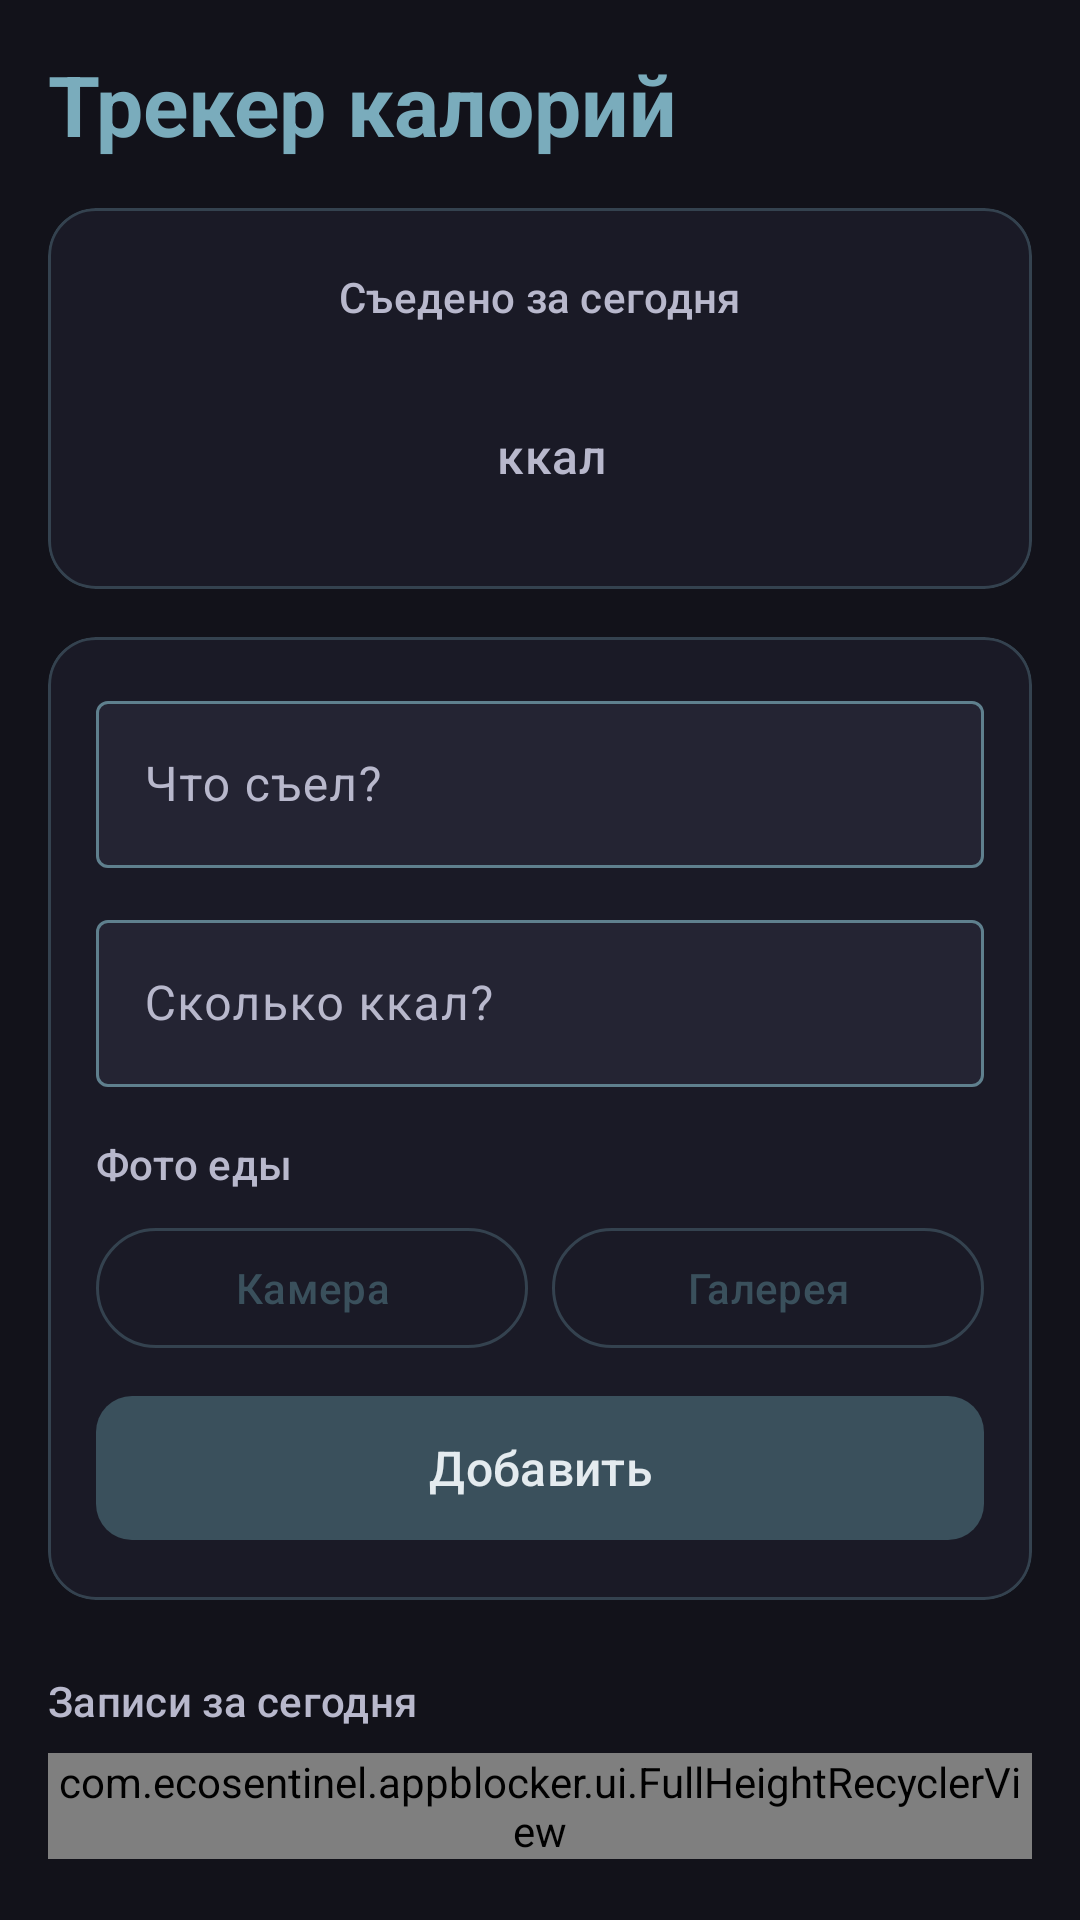

Produce the Android XML layout that renders to this screen, including the resource entries it uses.
<!-- AndroidManifest.xml: application theme Theme.Appbllocker -->
<!-- res/layout/fragment_calories.xml -->
<?xml version="1.0" encoding="utf-8"?>
<ScrollView xmlns:android="http://schemas.android.com/apk/res/android"
    xmlns:app="http://schemas.android.com/apk/res-auto"
    xmlns:tools="http://schemas.android.com/tools"
    android:layout_width="match_parent"
    android:layout_height="match_parent"
    android:background="@android:color/transparent"
    android:fillViewport="true">

    <LinearLayout
        android:layout_width="match_parent"
        android:layout_height="wrap_content"
        android:orientation="vertical"
        android:padding="16dp">

        <TextView
            android:layout_width="wrap_content"
            android:layout_height="wrap_content"
            android:text="@string/calories_title"
            android:textAppearance="@style/TextAppearance.Appbllocker.Title"
            android:textStyle="bold" />

        <com.google.android.material.card.MaterialCardView
            android:id="@+id/todaySummaryCard"
            android:layout_width="match_parent"
            android:layout_height="wrap_content"
            android:layout_marginTop="16dp"
            app:cardBackgroundColor="@color/surface"
            app:cardCornerRadius="16dp"
            app:cardElevation="0dp"
            app:strokeColor="@color/neon_glow"
            app:strokeWidth="1dp">

            <LinearLayout
                android:layout_width="match_parent"
                android:layout_height="wrap_content"
                android:gravity="center_horizontal"
                android:orientation="vertical"
                android:padding="20dp">

                <TextView
                    android:layout_width="wrap_content"
                    android:layout_height="wrap_content"
                    android:text="@string/calories_today_summary_label"
                    android:textAppearance="?attr/textAppearanceTitleSmall"
                    android:textColor="@color/on_surface_variant" />

                <LinearLayout
                    android:layout_width="wrap_content"
                    android:layout_height="wrap_content"
                    android:layout_marginTop="8dp"
                    android:gravity="bottom"
                    android:orientation="horizontal">

                    <TextView
                        android:id="@+id/todayTotalValue"
                        android:layout_width="wrap_content"
                        android:layout_height="wrap_content"
                        android:textAppearance="@style/TextAppearance.Appbllocker.DisplayMedium"
                        android:textStyle="bold"
                        tools:text="1250" />

                    <TextView
                        android:layout_width="wrap_content"
                        android:layout_height="wrap_content"
                        android:layout_marginStart="8dp"
                        android:layout_marginBottom="6dp"
                        android:text="@string/calories_today_summary_unit"
                        android:textAppearance="?attr/textAppearanceTitleMedium"
                        android:textColor="@color/on_surface_variant" />
                </LinearLayout>
            </LinearLayout>
        </com.google.android.material.card.MaterialCardView>

        <com.google.android.material.card.MaterialCardView
            android:layout_width="match_parent"
            android:layout_height="wrap_content"
            android:layout_marginTop="16dp"
            app:cardBackgroundColor="@color/surface"
            app:cardCornerRadius="16dp"
            app:cardElevation="0dp"
            app:strokeColor="@color/neon_glow"
            app:strokeWidth="1dp">

            <LinearLayout
                android:layout_width="match_parent"
                android:layout_height="wrap_content"
                android:orientation="vertical"
                android:padding="16dp">

                <com.google.android.material.textfield.TextInputLayout
                    android:layout_width="match_parent"
                    android:layout_height="wrap_content"
                    android:hint="@string/calories_food_hint">

                    <com.google.android.material.textfield.TextInputEditText
                        android:id="@+id/foodNameInput"
                        android:layout_width="match_parent"
                        android:layout_height="wrap_content"
                        android:imeOptions="actionNext"
                        android:inputType="textCapSentences"
                        android:maxLines="1" />
                </com.google.android.material.textfield.TextInputLayout>

                <com.google.android.material.textfield.TextInputLayout
                    android:layout_width="match_parent"
                    android:layout_height="wrap_content"
                    android:layout_marginTop="12dp"
                    android:hint="@string/calories_amount_hint">

                    <com.google.android.material.textfield.TextInputEditText
                        android:id="@+id/caloriesInput"
                        android:layout_width="match_parent"
                        android:layout_height="wrap_content"
                        android:imeOptions="actionDone"
                        android:inputType="number"
                        android:maxLines="1" />
                </com.google.android.material.textfield.TextInputLayout>

                <TextView
                    android:layout_width="match_parent"
                    android:layout_height="wrap_content"
                    android:layout_marginTop="16dp"
                    android:text="@string/calories_photo_label"
                    android:textAppearance="?attr/textAppearanceTitleSmall"
                    android:textColor="@color/on_surface_variant" />

                <com.google.android.material.imageview.ShapeableImageView
                    android:id="@+id/photoPreview"
                    android:layout_width="match_parent"
                    android:layout_height="160dp"
                    android:layout_marginTop="8dp"
                    android:scaleType="centerCrop"
                    android:visibility="gone"
                    app:shapeAppearanceOverlay="@style/ShapeAppearance.Material3.Corner.Medium"
                    tools:src="@mipmap/ic_launcher"
                    tools:visibility="visible" />

                <LinearLayout
                    android:layout_width="match_parent"
                    android:layout_height="wrap_content"
                    android:layout_marginTop="8dp"
                    android:orientation="horizontal">

                    <com.google.android.material.button.MaterialButton
                        android:id="@+id/btnPhotoCamera"
                        style="@style/Widget.Material3.Button.OutlinedButton"
                        android:layout_width="0dp"
                        android:layout_height="wrap_content"
                        android:layout_marginEnd="8dp"
                        android:layout_weight="1"
                        android:text="@string/calories_photo_camera" />

                    <com.google.android.material.button.MaterialButton
                        android:id="@+id/btnPhotoGallery"
                        style="@style/Widget.Material3.Button.OutlinedButton"
                        android:layout_width="0dp"
                        android:layout_height="wrap_content"
                        android:layout_weight="1"
                        android:text="@string/calories_photo_gallery" />
                </LinearLayout>

                <com.google.android.material.button.MaterialButton
                    android:id="@+id/btnRemovePhoto"
                    style="@style/Widget.Material3.Button.TextButton"
                    android:layout_width="wrap_content"
                    android:layout_height="wrap_content"
                    android:layout_gravity="end"
                    android:text="@string/calories_photo_remove"
                    android:visibility="gone"
                    tools:visibility="visible" />

                <com.google.android.material.button.MaterialButton
                    android:id="@+id/btnAddFood"
                    android:layout_width="match_parent"
                    android:layout_height="wrap_content"
                    android:layout_marginTop="8dp"
                    android:minHeight="56dp"
                    android:text="@string/calories_add"
                    android:textSize="16sp" />
            </LinearLayout>
        </com.google.android.material.card.MaterialCardView>

        <TextView
            android:id="@+id/recentFoodLabel"
            android:layout_width="match_parent"
            android:layout_height="wrap_content"
            android:layout_marginTop="16dp"
            android:text="@string/calories_recent_food"
            android:textAppearance="?attr/textAppearanceTitleSmall"
            android:textColor="@color/on_surface_variant"
            android:visibility="gone"
            tools:visibility="visible" />

        <com.google.android.material.chip.ChipGroup
            android:id="@+id/recentFoodChips"
            android:layout_width="match_parent"
            android:layout_height="wrap_content"
            android:layout_marginTop="8dp"
            android:visibility="gone"
            app:chipSpacingHorizontal="8dp"
            app:chipSpacingVertical="4dp"
            tools:visibility="visible" />

        <TextView
            android:layout_width="match_parent"
            android:layout_height="wrap_content"
            android:layout_marginTop="24dp"
            android:text="@string/calories_today_log"
            android:textAppearance="?attr/textAppearanceTitleSmall"
            android:textColor="@color/on_surface_variant" />

        <TextView
            android:id="@+id/emptyEntriesText"
            android:layout_width="match_parent"
            android:layout_height="wrap_content"
            android:layout_marginTop="12dp"
            android:gravity="center"
            android:text="@string/calories_empty"
            android:textAppearance="?attr/textAppearanceBodyMedium"
            android:textColor="@color/on_surface_variant"
            android:visibility="gone"
            tools:visibility="visible" />

        <com.ecosentinel.appblocker.ui.FullHeightRecyclerView
            android:id="@+id/foodEntriesRecyclerView"
            android:layout_width="match_parent"
            android:layout_height="wrap_content"
            android:layout_marginTop="8dp"
            android:nestedScrollingEnabled="false"
            tools:listitem="@layout/item_food_entry" />

    </LinearLayout>
</ScrollView>
<!-- res/layout/item_food_entry.xml (included above) -->
<?xml version="1.0" encoding="utf-8"?>
<com.google.android.material.card.MaterialCardView xmlns:android="http://schemas.android.com/apk/res/android"
    xmlns:app="http://schemas.android.com/apk/res-auto"
    xmlns:tools="http://schemas.android.com/tools"
    android:layout_width="match_parent"
    android:layout_height="wrap_content"
    android:layout_marginBottom="8dp"
    app:cardBackgroundColor="@color/surface"
    app:cardCornerRadius="12dp"
    app:cardElevation="0dp"
    app:strokeColor="@color/neon_glow"
    app:strokeWidth="1dp">

    <LinearLayout
        android:layout_width="match_parent"
        android:layout_height="wrap_content"
        android:gravity="center_vertical"
        android:orientation="horizontal"
        android:padding="10dp">

        <com.google.android.material.imageview.ShapeableImageView
            android:id="@+id/entryPhoto"
            android:layout_width="56dp"
            android:layout_height="56dp"
            android:layout_marginEnd="12dp"
            android:scaleType="centerCrop"
            android:visibility="gone"
            app:shapeAppearanceOverlay="@style/ShapeAppearance.Material3.Corner.Small"
            tools:src="@mipmap/ic_launcher"
            tools:visibility="visible" />

        <TextView
            android:id="@+id/entryLineText"
            android:layout_width="0dp"
            android:layout_height="wrap_content"
            android:layout_weight="1"
            android:textAppearance="?attr/textAppearanceBodyLarge"
            android:textColor="@color/on_surface"
            tools:text="Овсянка — 320 ккал (08:30)" />

    </LinearLayout>

</com.google.android.material.card.MaterialCardView>
<!-- resources referenced by this layout -->
<resources>
  <color name="neon_glow">#457AACBC</color>
  <color name="on_surface">#FFE8E8F2</color>
  <color name="on_surface_variant">#FFB8B8CC</color>
  <color name="surface">#FF1A1A26</color>
  <string name="calories_add">Добавить</string>
  <string name="calories_amount_hint">Сколько ккал?</string>
  <string name="calories_empty">Пока нет записей за сегодня</string>
  <string name="calories_food_hint">Что съел?</string>
  <string name="calories_photo_camera">Камера</string>
  <string name="calories_photo_gallery">Галерея</string>
  <string name="calories_photo_label">Фото еды</string>
  <string name="calories_photo_remove">Убрать фото</string>
  <string name="calories_recent_food">Недавняя еда</string>
  <string name="calories_title">Трекер калорий</string>
  <string name="calories_today_log">Записи за сегодня</string>
  <string name="calories_today_summary_label">Съедено за сегодня</string>
  <string name="calories_today_summary_unit">ккал</string>
  <style name="TextAppearance.Appbllocker.DisplayMedium" parent="TextAppearance.Material3.DisplayMedium">
  
          <item name="android:textColor">@color/on_surface</item>
  
      </style>
  <style name="TextAppearance.Appbllocker.Title" parent="TextAppearance.Material3.HeadlineMedium">
  
          <item name="android:textColor">@color/neon_primary</item>
  
      </style>
  <color name="neon_primary">#FF7AACBC</color>
  <color name="button_primary">#FF3A505C</color>
  <color name="button_on_primary">#FFE4EBEF</color>
  <color name="surface_variant">#FF242433</color>
  <color name="neon_secondary">#FF9A7BB8</color>
  <color name="white">#FFFFFFFF</color>
  <color name="neon_tertiary">#FFD86A9A</color>
  <color name="black">#FF000000</color>
  <color name="background">#FF12121A</color>
  <style name="TextAppearance.Appbllocker.DisplayLarge" parent="TextAppearance.Material3.DisplayLarge">
  
          <item name="android:textColor">@color/on_surface</item>
  
      </style>
  <style name="TextAppearance.Appbllocker.DisplaySmall" parent="TextAppearance.Material3.DisplaySmall">
  
          <item name="android:textColor">@color/on_surface</item>
  
      </style>
  <style name="TextAppearance.Appbllocker.HeadlineLarge" parent="TextAppearance.Material3.HeadlineLarge">
  
          <item name="android:textColor">@color/on_surface</item>
  
      </style>
  <style name="TextAppearance.Appbllocker.HeadlineSmall" parent="TextAppearance.Material3.HeadlineSmall">
  
          <item name="android:textColor">@color/on_surface</item>
  
      </style>
  <style name="TextAppearance.Appbllocker.TitleLarge" parent="TextAppearance.Material3.TitleLarge">
  
          <item name="android:textColor">@color/on_surface</item>
  
      </style>
  <style name="TextAppearance.Appbllocker.TitleMedium" parent="TextAppearance.Material3.TitleMedium">
  
          <item name="android:textColor">@color/on_surface</item>
  
      </style>
  <style name="TextAppearance.Appbllocker.TitleSmall" parent="TextAppearance.Material3.TitleSmall">
  
          <item name="android:textColor">@color/on_surface</item>
  
      </style>
  <style name="TextAppearance.Appbllocker.BodyLarge" parent="TextAppearance.Material3.BodyLarge">
  
          <item name="android:textColor">@color/on_surface</item>
  
      </style>
  <style name="TextAppearance.Appbllocker.BodyMedium" parent="TextAppearance.Material3.BodyMedium">
  
          <item name="android:textColor">@color/on_surface</item>
  
      </style>
  <style name="TextAppearance.Appbllocker.BodySmall" parent="TextAppearance.Material3.BodySmall">
  
          <item name="android:textColor">@color/on_surface_variant</item>
  
      </style>
  <style name="TextAppearance.Appbllocker.LabelLarge" parent="TextAppearance.Material3.LabelLarge">
  
          <item name="android:textColor">@color/on_surface</item>
  
      </style>
  <style name="TextAppearance.Appbllocker.LabelSmall" parent="TextAppearance.Material3.LabelSmall">
  
          <item name="android:textColor">@color/on_surface_variant</item>
  
      </style>
</resources>
